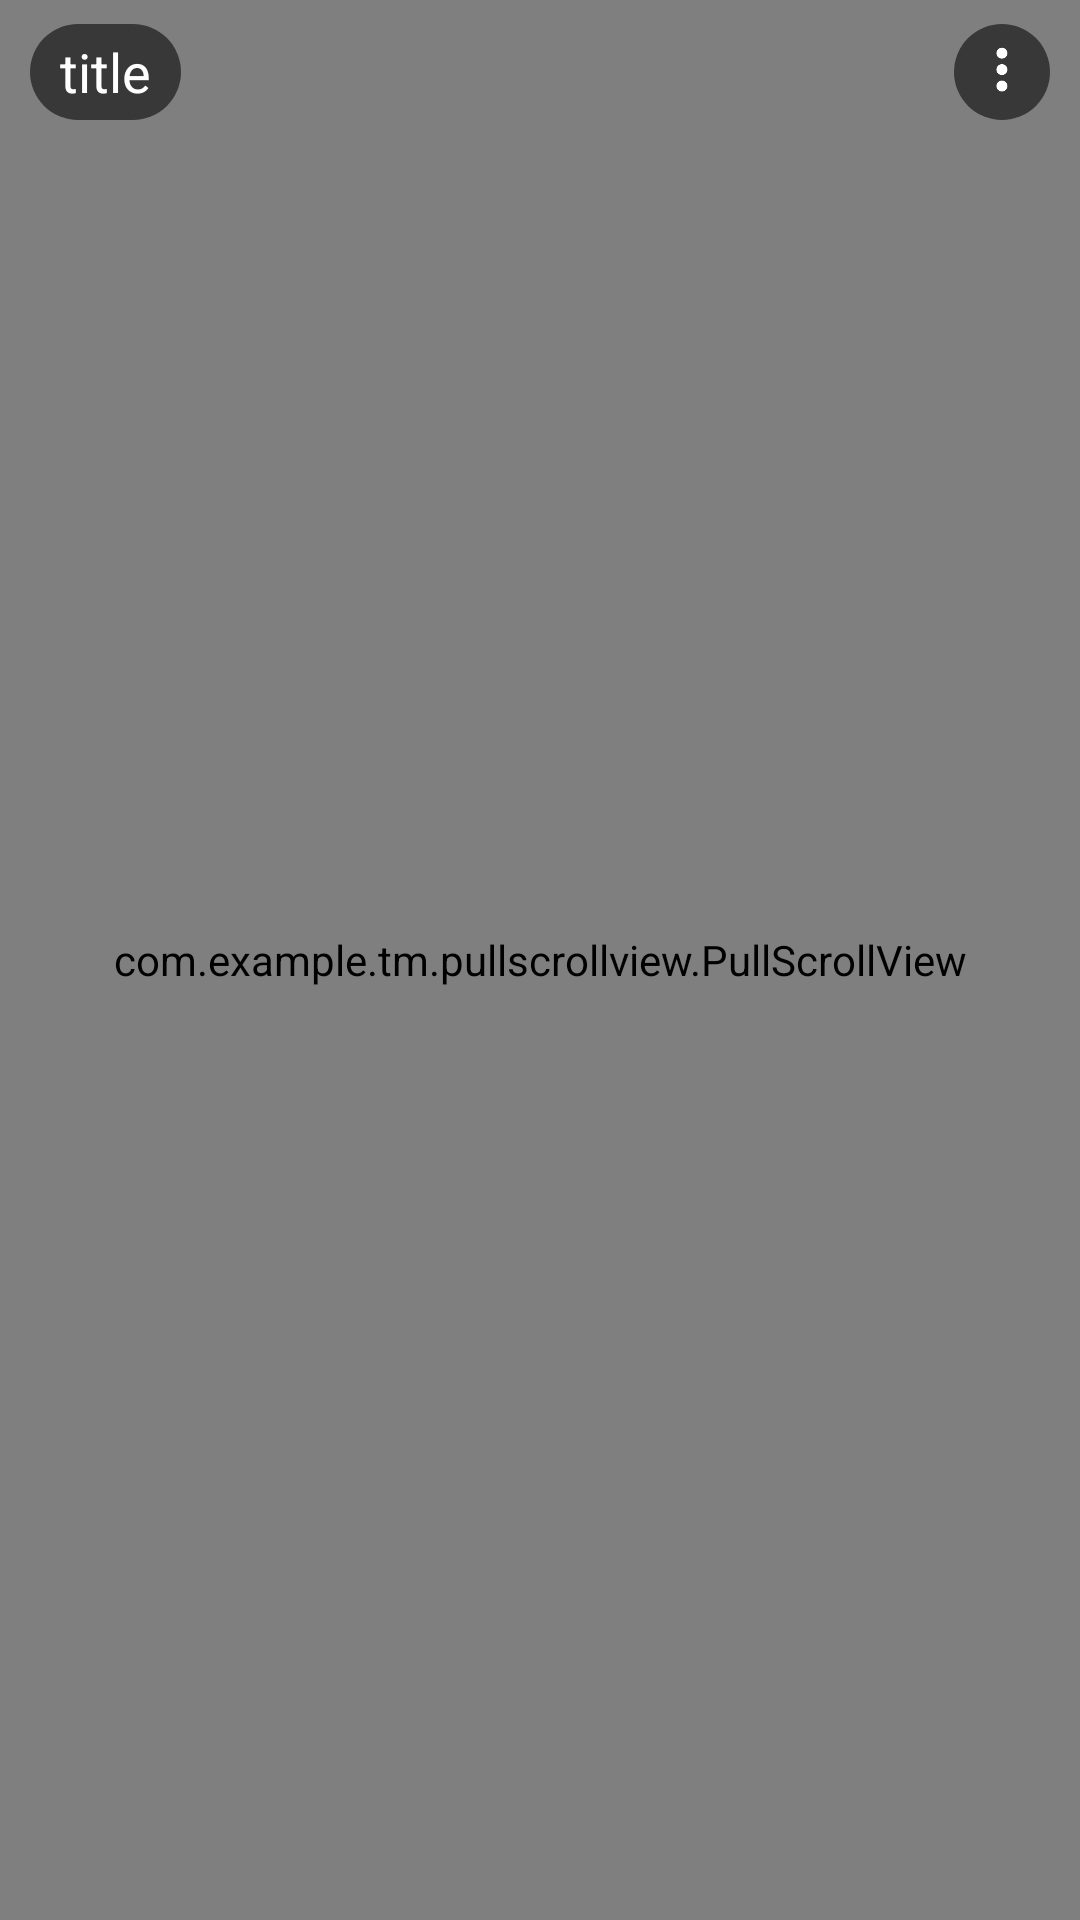

Produce the Android XML layout that renders to this screen, including the resource entries it uses.
<!-- AndroidManifest.xml: activity theme MyTheme -->
<!-- res/layout/activity_main.xml -->
<?xml version="1.0" encoding="utf-8"?>
<RelativeLayout xmlns:android="http://schemas.android.com/apk/res/android"
    xmlns:psv="http://schemas.android.com/apk/res-auto"
    xmlns:tools="http://schemas.android.com/tools"
    android:layout_width="match_parent"
    android:layout_height="match_parent"
    tools:context="com.example.tm.pullscrollview.MainActivity"
    >

    <ImageView
        android:id="@+id/iv_scroll_header"
        android:layout_width="match_parent"
        android:layout_height="400dp"
        android:layout_marginTop="-100dp"
        android:contentDescription="@null"
        android:scaleType="fitXY"
        android:src="@drawable/back" />

    <com.example.tm.pullscrollview.PullScrollView
        android:id="@+id/pullScrollView"
        android:layout_width="match_parent"
        android:layout_height="match_parent"
        android:background="@android:color/transparent"
        android:overScrollMode="never"
        psv:HeaderType="parallax"
        >

        <LinearLayout
            android:layout_width="match_parent"
            android:layout_height="match_parent">

            <RelativeLayout
                android:layout_width="match_parent"
                android:layout_height="match_parent"
                android:layout_marginTop="150dp">

                <LinearLayout
                    android:layout_width="match_parent"
                    android:layout_height="40dp"
                    android:layout_marginLeft="120dp"
                    android:gravity="center_vertical"
                    android:paddingLeft="10dp"
                    >

                    <TextView
                        android:layout_width="wrap_content"
                        android:layout_height="wrap_content"
                        android:text="name"
                        android:textColor="@color/white"
                        android:textSize="20sp"/>

                </LinearLayout>



                <LinearLayout
                    android:id="@+id/ll_content"
                    android:layout_width="match_parent"
                    android:layout_height="1000dp"
                    android:orientation="vertical"
                    android:layout_marginTop="40dp"
                    android:background="@color/white">

                    <LinearLayout
                        android:id="@+id/ll_attention"
                        android:layout_width="match_parent"
                        android:layout_height="40dp"
                        android:layout_marginLeft="120dp"
                        android:gravity="center_vertical"
                        android:orientation="horizontal"
                        android:paddingLeft="10dp"
                        android:paddingRight="10dp">

                        <TextView
                            android:layout_width="0dp"
                            android:layout_weight="1"
                            android:layout_height="wrap_content"
                            android:text="关注 41 | 粉丝 134"
                            />

                        <LinearLayout
                            android:layout_width="wrap_content"
                            android:layout_height="wrap_content"
                            android:orientation="horizontal"
                            android:gravity="center">

                            <ImageView
                                android:layout_width="20dp"
                                android:layout_height="20dp"
                                android:src="@drawable/xin_xian"/>

                            <TextView
                                android:layout_width="wrap_content"
                                android:layout_height="wrap_content"
                                android:text="加关注"/>
                        </LinearLayout>

                    </LinearLayout>
                    <Button
                        android:layout_width="wrap_content"
                        android:layout_height="wrap_content"
                        android:text="parallax"
                        android:onClick="changeHeaderType"/>


                </LinearLayout>

                <ImageView
                    android:id="@+id/iv_avatar"
                    android:layout_width="80dp"
                    android:layout_height="80dp"
                    android:src="@drawable/avatar_default"
                    android:background="@color/white"
                    android:padding="2dp"
                    android:layout_marginLeft="40dp"
                    android:layout_alignParentTop="true"
                    />
            </RelativeLayout>
        </LinearLayout>

    </com.example.tm.pullscrollview.PullScrollView>

    <include layout="@layout/ab" />


</RelativeLayout>
<!-- res/layout/ab.xml (included above) -->
<?xml version="1.0" encoding="utf-8"?>
<RelativeLayout xmlns:android="http://schemas.android.com/apk/res/android"
    android:layout_width="match_parent"
    android:layout_height="48dp"
    xmlns:tools="http://schemas.android.com/tools"
    android:gravity="center_vertical"
    android:paddingLeft="10dp"
    android:paddingRight="10dp"
    android:paddingTop="8dp"
    android:paddingBottom="8dp"
    tools:ignore="background"
    android:id="@+id/layout_ab">

    <TextView
        android:id="@+id/text_title"
        android:layout_width="wrap_content"
        android:layout_height="match_parent"
        android:gravity="center"
        android:text="title"
        android:textColor="@color/white"
        android:textSize="18sp"
        android:layout_centerVertical="true"
        android:paddingLeft="10dp"
        android:paddingRight="10dp"
        android:background="@drawable/shape_ab_item_back"
        />

    <ImageView
        android:id="@+id/img_menu"
        android:layout_width="wrap_content"
        android:layout_height="match_parent"
        android:layout_centerVertical="true"
        android:src="@drawable/icon_menu"
        android:adjustViewBounds="true"
        android:layout_alignParentRight="true"
        android:background="@drawable/shape_ab_item_back"
        android:padding="3dp"/>

</RelativeLayout>
<!-- resources referenced by this layout -->
<resources>
  <color name="white">#fff</color>
  <!-- drawable back: png bitmap (drawable-hdpi, 447031 bytes) -->
  <!-- drawable icon_menu: png bitmap (drawable-hdpi, 1416 bytes) -->
  <!-- drawable shape_ab_item_back (drawable) -->
  <?xml version="1.0" encoding="utf-8"?>
  <shape xmlns:android="http://schemas.android.com/apk/res/android">
      <corners android:radius="99dp"/>
      <solid android:color="@color/ab_item_back"/>
  </shape>
  <!-- drawable xin_xian: png bitmap (drawable-hdpi, 6472 bytes) -->
  <style name="MyTheme" parent="AppTheme.NoActionBar">
  
      </style>
  <color name="ab_item_back">#8f000000</color>
  <style name="AppTheme.NoActionBar">
          <item name="windowActionBar">false</item>
          <item name="windowNoTitle">true</item>
      </style>
</resources>
